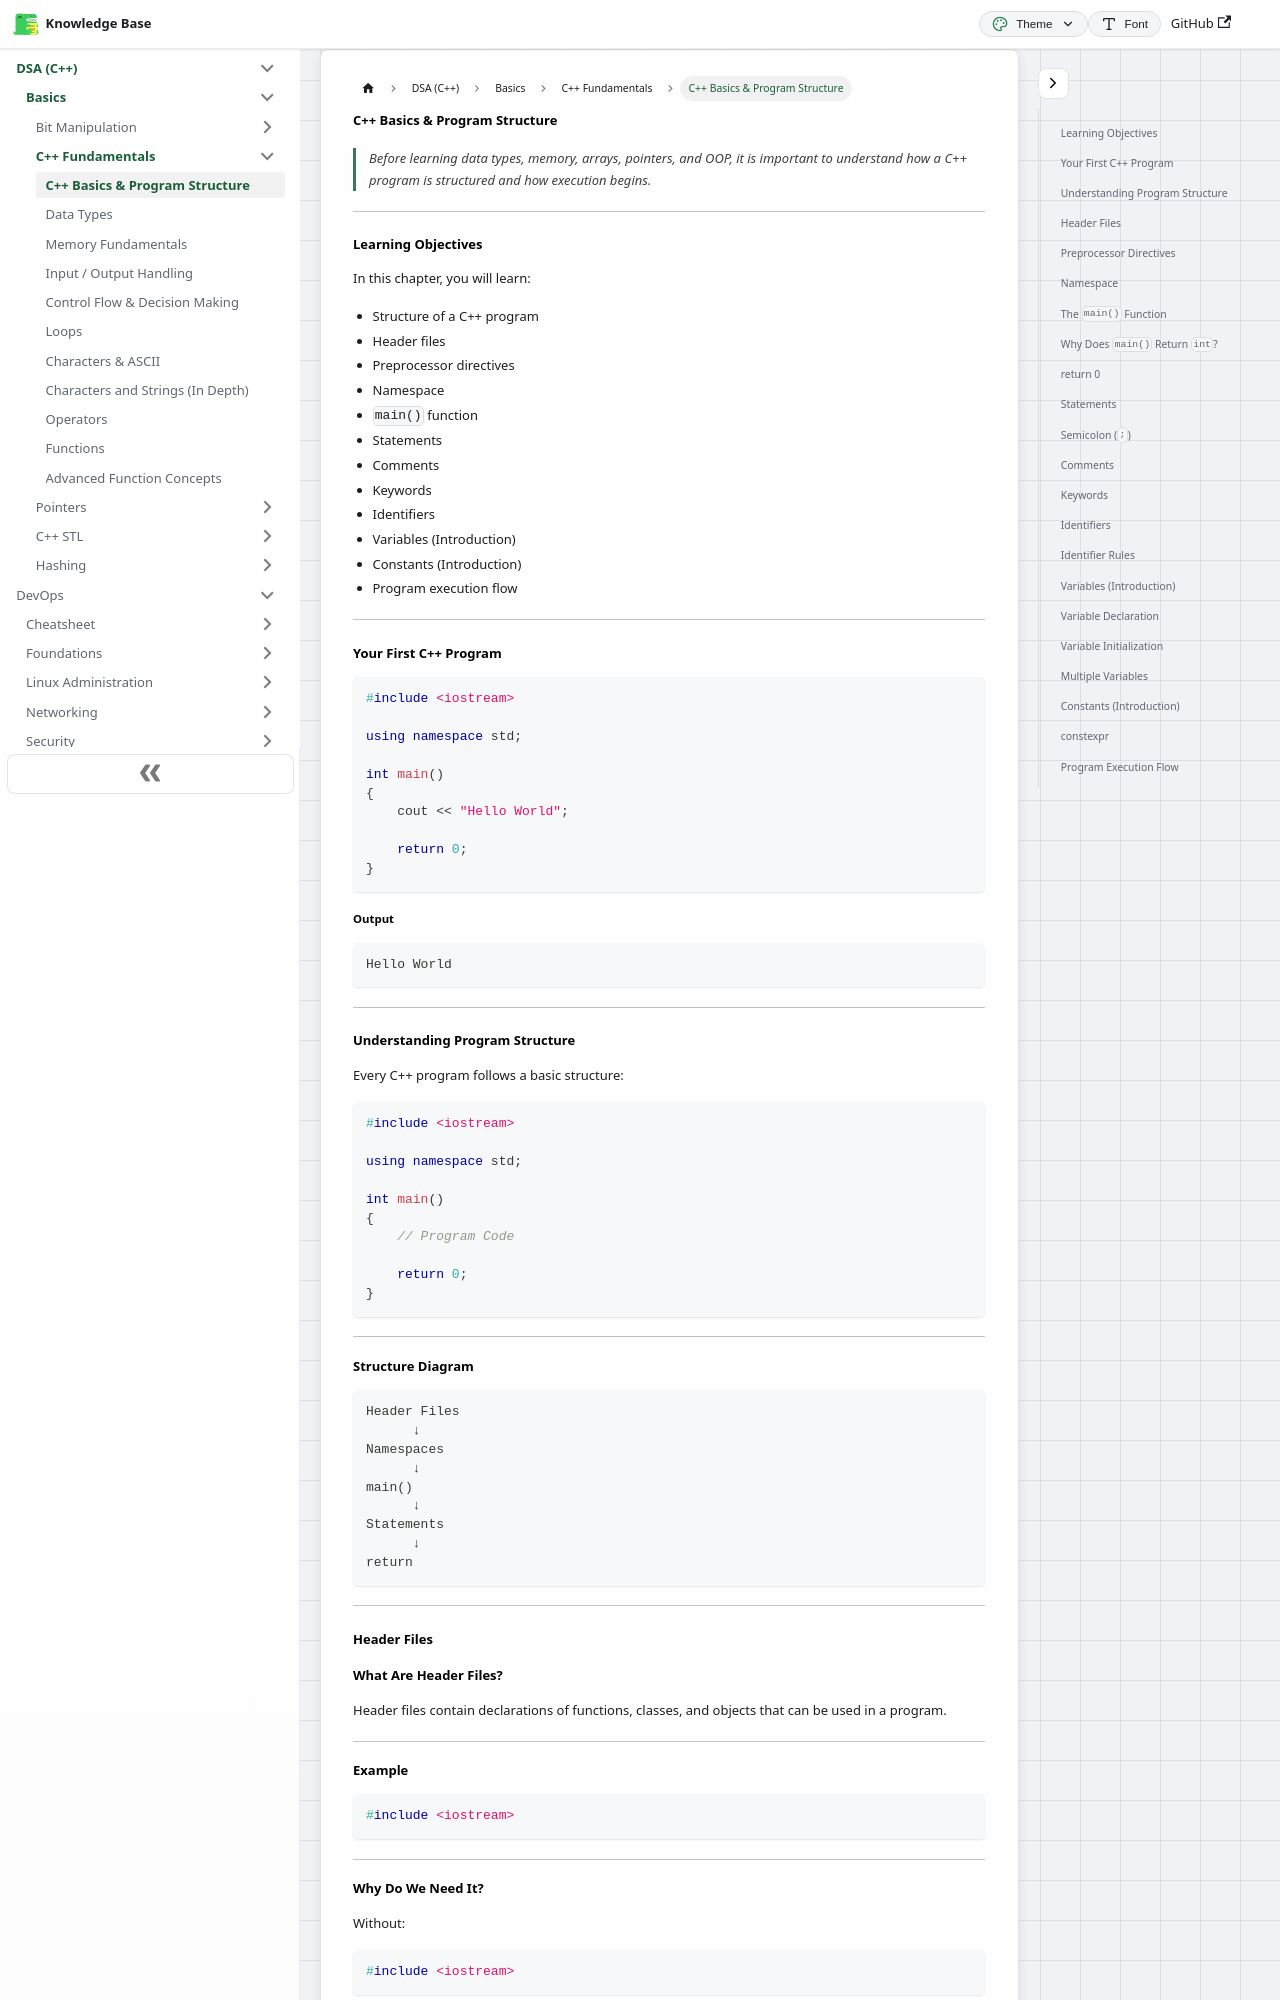

repository: codingsapienss/notes · page: docs/dsa/Basics/cpp-fundamentals/part1.html · generator: docusaurus

---
sidebar_label: 'C++ Basics & Program Structure'
sidebar_position: 1
---

# C++ Basics & Program Structure

> Before learning data types, memory, arrays, pointers, and OOP, it is important to understand how a C++ program is structured and how execution begins.

---

### Learning Objectives

In this chapter, you will learn:

- Structure of a C++ program
- Header files
- Preprocessor directives
- Namespace
- `main()` function
- Statements
- Comments
- Keywords
- Identifiers
- Variables (Introduction)
- Constants (Introduction)
- Program execution flow

---

### Your First C++ Program

```cpp
#include <iostream>

using namespace std;

int main()
{
    cout << "Hello World";

    return 0;
}
```

##### Output

```text
Hello World
```

---

### Understanding Program Structure

Every C++ program follows a basic structure:

```cpp
#include <iostream>

using namespace std;

int main()
{
    // Program Code

    return 0;
}
```

---
